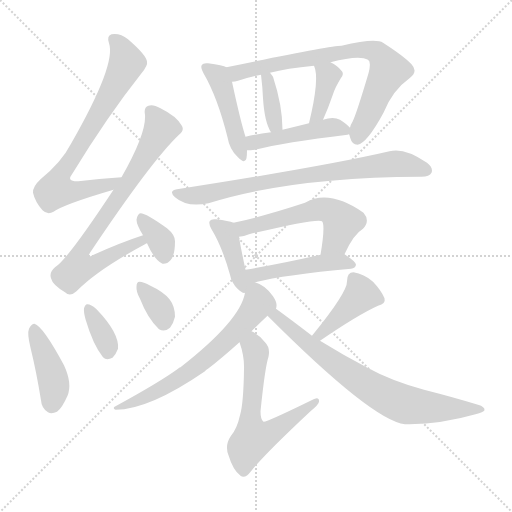
t = 0.00 s
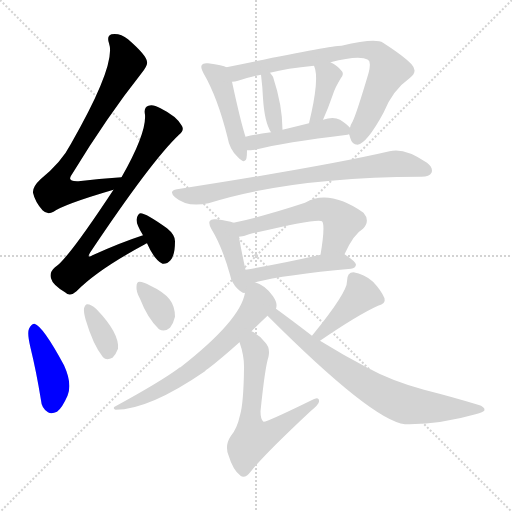
t = 2.56 s
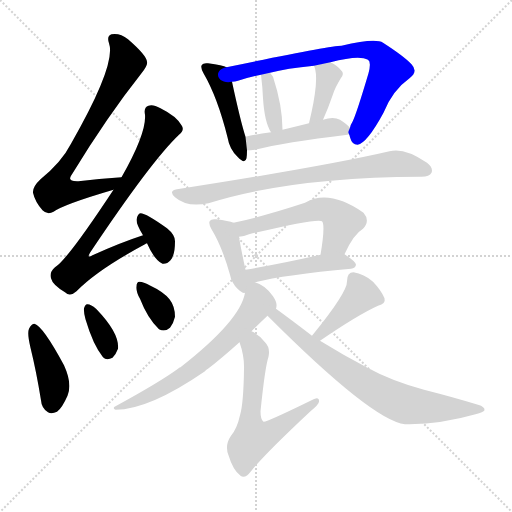
t = 5.13 s
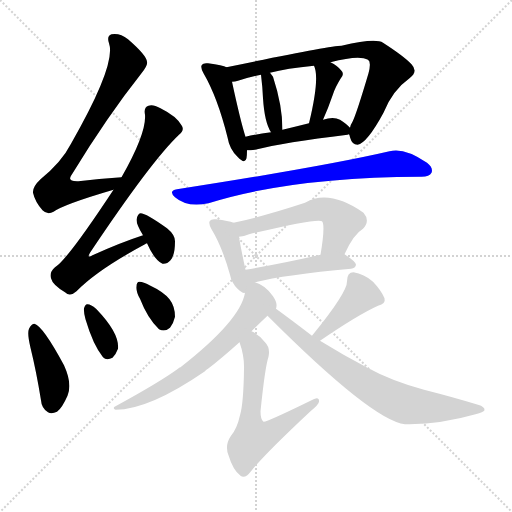
t = 7.69 s
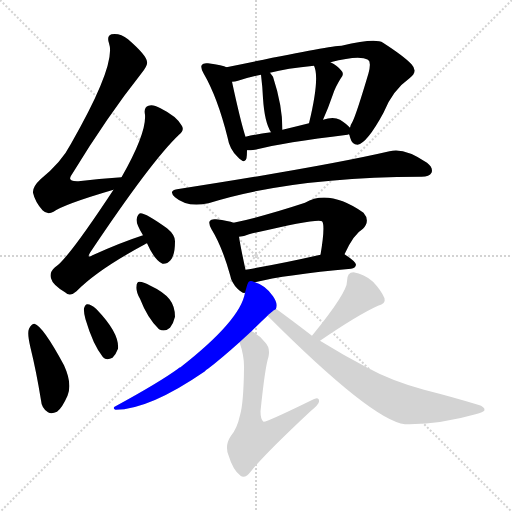
t = 10.26 s
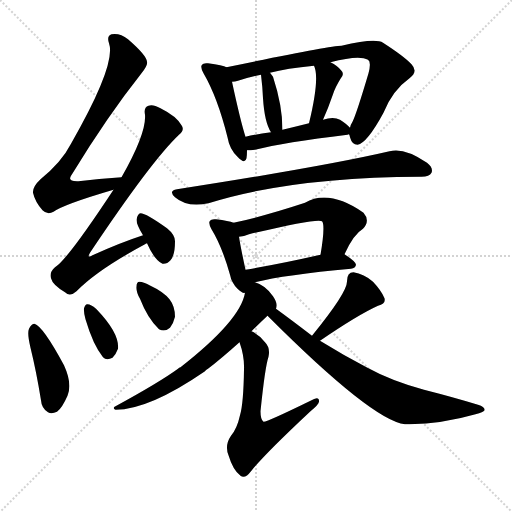
t = 12.82 s

The animated SVG that drew these frames (rendered in a browser with its animation timeline set to each time). Animation: 19 CSS @keyframes rules; one cycle of 12.82 s.

<svg version="1.1" viewBox="0 0 1024 1024" xmlns="http://www.w3.org/2000/svg">
  <g stroke="lightgray" stroke-dasharray="1,1" stroke-width="1" transform="scale(4, 4)">
    <line x1="0" y1="0" x2="256" y2="256"></line>
    <line x1="256" y1="0" x2="0" y2="256"></line>
    <line x1="128" y1="0" x2="128" y2="256"></line>
    <line x1="0" y1="128" x2="256" y2="128"></line>
  </g>
<g transform="scale(1, -1) translate(0, -900)">
   <style type="text/css">
    @keyframes keyframes0 {
      from {
       stroke: blue;
       stroke-dashoffset: 733;
       stroke-width: 128;
       }
       70% {
       animation-timing-function: step-end;
       stroke: blue;
       stroke-dashoffset: 0;
       stroke-width: 128;
       }
       to {
       stroke: black;
       stroke-width: 1024;
       }
       }
       #make-me-a-hanzi-animation-0 {
         animation: keyframes0 0.846517s both;
         animation-delay: 0.000000s;
         animation-timing-function: linear;
       }
    @keyframes keyframes1 {
      from {
       stroke: blue;
       stroke-dashoffset: 760;
       stroke-width: 128;
       }
       71% {
       animation-timing-function: step-end;
       stroke: blue;
       stroke-dashoffset: 0;
       stroke-width: 128;
       }
       to {
       stroke: black;
       stroke-width: 1024;
       }
       }
       #make-me-a-hanzi-animation-1 {
         animation: keyframes1 0.868490s both;
         animation-delay: 0.846517s;
         animation-timing-function: linear;
       }
    @keyframes keyframes2 {
      from {
       stroke: blue;
       stroke-dashoffset: 350;
       stroke-width: 128;
       }
       53% {
       animation-timing-function: step-end;
       stroke: blue;
       stroke-dashoffset: 0;
       stroke-width: 128;
       }
       to {
       stroke: black;
       stroke-width: 1024;
       }
       }
       #make-me-a-hanzi-animation-2 {
         animation: keyframes2 0.534831s both;
         animation-delay: 1.715007s;
         animation-timing-function: linear;
       }
    @keyframes keyframes3 {
      from {
       stroke: blue;
       stroke-dashoffset: 413;
       stroke-width: 128;
       }
       57% {
       animation-timing-function: step-end;
       stroke: blue;
       stroke-dashoffset: 0;
       stroke-width: 128;
       }
       to {
       stroke: black;
       stroke-width: 1024;
       }
       }
       #make-me-a-hanzi-animation-3 {
         animation: keyframes3 0.586100s both;
         animation-delay: 2.249837s;
         animation-timing-function: linear;
       }
    @keyframes keyframes4 {
      from {
       stroke: blue;
       stroke-dashoffset: 351;
       stroke-width: 128;
       }
       53% {
       animation-timing-function: step-end;
       stroke: blue;
       stroke-dashoffset: 0;
       stroke-width: 128;
       }
       to {
       stroke: black;
       stroke-width: 1024;
       }
       }
       #make-me-a-hanzi-animation-4 {
         animation: keyframes4 0.535645s both;
         animation-delay: 2.835938s;
         animation-timing-function: linear;
       }
    @keyframes keyframes5 {
      from {
       stroke: blue;
       stroke-dashoffset: 341;
       stroke-width: 128;
       }
       53% {
       animation-timing-function: step-end;
       stroke: blue;
       stroke-dashoffset: 0;
       stroke-width: 128;
       }
       to {
       stroke: black;
       stroke-width: 1024;
       }
       }
       #make-me-a-hanzi-animation-5 {
         animation: keyframes5 0.527507s both;
         animation-delay: 3.371582s;
         animation-timing-function: linear;
       }
    @keyframes keyframes6 {
      from {
       stroke: blue;
       stroke-dashoffset: 454;
       stroke-width: 128;
       }
       60% {
       animation-timing-function: step-end;
       stroke: blue;
       stroke-dashoffset: 0;
       stroke-width: 128;
       }
       to {
       stroke: black;
       stroke-width: 1024;
       }
       }
       #make-me-a-hanzi-animation-6 {
         animation: keyframes6 0.619466s both;
         animation-delay: 3.899089s;
         animation-timing-function: linear;
       }
    @keyframes keyframes7 {
      from {
       stroke: blue;
       stroke-dashoffset: 741;
       stroke-width: 128;
       }
       71% {
       animation-timing-function: step-end;
       stroke: blue;
       stroke-dashoffset: 0;
       stroke-width: 128;
       }
       to {
       stroke: black;
       stroke-width: 1024;
       }
       }
       #make-me-a-hanzi-animation-7 {
         animation: keyframes7 0.853027s both;
         animation-delay: 4.518555s;
         animation-timing-function: linear;
       }
    @keyframes keyframes8 {
      from {
       stroke: blue;
       stroke-dashoffset: 363;
       stroke-width: 128;
       }
       54% {
       animation-timing-function: step-end;
       stroke: blue;
       stroke-dashoffset: 0;
       stroke-width: 128;
       }
       to {
       stroke: black;
       stroke-width: 1024;
       }
       }
       #make-me-a-hanzi-animation-8 {
         animation: keyframes8 0.545410s both;
         animation-delay: 5.371582s;
         animation-timing-function: linear;
       }
    @keyframes keyframes9 {
      from {
       stroke: blue;
       stroke-dashoffset: 379;
       stroke-width: 128;
       }
       55% {
       animation-timing-function: step-end;
       stroke: blue;
       stroke-dashoffset: 0;
       stroke-width: 128;
       }
       to {
       stroke: black;
       stroke-width: 1024;
       }
       }
       #make-me-a-hanzi-animation-9 {
         animation: keyframes9 0.558431s both;
         animation-delay: 5.916992s;
         animation-timing-function: linear;
       }
    @keyframes keyframes10 {
      from {
       stroke: blue;
       stroke-dashoffset: 459;
       stroke-width: 128;
       }
       60% {
       animation-timing-function: step-end;
       stroke: blue;
       stroke-dashoffset: 0;
       stroke-width: 128;
       }
       to {
       stroke: black;
       stroke-width: 1024;
       }
       }
       #make-me-a-hanzi-animation-10 {
         animation: keyframes10 0.623535s both;
         animation-delay: 6.475423s;
         animation-timing-function: linear;
       }
    @keyframes keyframes11 {
      from {
       stroke: blue;
       stroke-dashoffset: 764;
       stroke-width: 128;
       }
       71% {
       animation-timing-function: step-end;
       stroke: blue;
       stroke-dashoffset: 0;
       stroke-width: 128;
       }
       to {
       stroke: black;
       stroke-width: 1024;
       }
       }
       #make-me-a-hanzi-animation-11 {
         animation: keyframes11 0.871745s both;
         animation-delay: 7.098958s;
         animation-timing-function: linear;
       }
    @keyframes keyframes12 {
      from {
       stroke: blue;
       stroke-dashoffset: 403;
       stroke-width: 128;
       }
       57% {
       animation-timing-function: step-end;
       stroke: blue;
       stroke-dashoffset: 0;
       stroke-width: 128;
       }
       to {
       stroke: black;
       stroke-width: 1024;
       }
       }
       #make-me-a-hanzi-animation-12 {
         animation: keyframes12 0.577962s both;
         animation-delay: 7.970703s;
         animation-timing-function: linear;
       }
    @keyframes keyframes13 {
      from {
       stroke: blue;
       stroke-dashoffset: 549;
       stroke-width: 128;
       }
       64% {
       animation-timing-function: step-end;
       stroke: blue;
       stroke-dashoffset: 0;
       stroke-width: 128;
       }
       to {
       stroke: black;
       stroke-width: 1024;
       }
       }
       #make-me-a-hanzi-animation-13 {
         animation: keyframes13 0.696777s both;
         animation-delay: 8.548665s;
         animation-timing-function: linear;
       }
    @keyframes keyframes14 {
      from {
       stroke: blue;
       stroke-dashoffset: 464;
       stroke-width: 128;
       }
       60% {
       animation-timing-function: step-end;
       stroke: blue;
       stroke-dashoffset: 0;
       stroke-width: 128;
       }
       to {
       stroke: black;
       stroke-width: 1024;
       }
       }
       #make-me-a-hanzi-animation-14 {
         animation: keyframes14 0.627604s both;
         animation-delay: 9.245443s;
         animation-timing-function: linear;
       }
    @keyframes keyframes15 {
      from {
       stroke: blue;
       stroke-dashoffset: 641;
       stroke-width: 128;
       }
       68% {
       animation-timing-function: step-end;
       stroke: blue;
       stroke-dashoffset: 0;
       stroke-width: 128;
       }
       to {
       stroke: black;
       stroke-width: 1024;
       }
       }
       #make-me-a-hanzi-animation-15 {
         animation: keyframes15 0.771647s both;
         animation-delay: 9.873047s;
         animation-timing-function: linear;
       }
    @keyframes keyframes16 {
      from {
       stroke: blue;
       stroke-dashoffset: 609;
       stroke-width: 128;
       }
       66% {
       animation-timing-function: step-end;
       stroke: blue;
       stroke-dashoffset: 0;
       stroke-width: 128;
       }
       to {
       stroke: black;
       stroke-width: 1024;
       }
       }
       #make-me-a-hanzi-animation-16 {
         animation: keyframes16 0.745605s both;
         animation-delay: 10.644694s;
         animation-timing-function: linear;
       }
    @keyframes keyframes17 {
      from {
       stroke: blue;
       stroke-dashoffset: 411;
       stroke-width: 128;
       }
       57% {
       animation-timing-function: step-end;
       stroke: blue;
       stroke-dashoffset: 0;
       stroke-width: 128;
       }
       to {
       stroke: black;
       stroke-width: 1024;
       }
       }
       #make-me-a-hanzi-animation-17 {
         animation: keyframes17 0.584473s both;
         animation-delay: 11.390299s;
         animation-timing-function: linear;
       }
    @keyframes keyframes18 {
      from {
       stroke: blue;
       stroke-dashoffset: 730;
       stroke-width: 128;
       }
       70% {
       animation-timing-function: step-end;
       stroke: blue;
       stroke-dashoffset: 0;
       stroke-width: 128;
       }
       to {
       stroke: black;
       stroke-width: 1024;
       }
       }
       #make-me-a-hanzi-animation-18 {
         animation: keyframes18 0.844076s both;
         animation-delay: 11.974772s;
         animation-timing-function: linear;
       }
</style>
<path d="M 243.0 545.5 Q 197.0 542.5 157.0 537.5 Q 132.0 536.5 144.0 551.5 Q 214.0 666.5 283.0 753.5 Q 296.0 769.5 294.0 776.5 Q 293.0 789.5 256.0 821.5 Q 240.0 834.5 223.0 831.5 Q 213.0 828.5 218.0 813.5 Q 233.0 771.5 142.0 612.5 Q 123.0 575.5 81.0 541.5 Q 65.0 526.5 66.0 514.5 Q 70.0 496.5 85.0 479.5 Q 95.0 469.5 107.0 476.5 Q 128.0 491.5 227.0 520.5 C 256.0 529.5 273.0 547.5 243.0 545.5 Z" fill="lightgray"></path> 
<path d="M 286.0 429.5 Q 240.0 414.5 185.0 389.5 Q 173.0 382.5 180.0 394.5 Q 303.0 578.5 358.0 630.5 Q 370.0 640.5 363.0 649.5 Q 353.0 667.5 321.0 683.5 Q 305.0 692.5 297.0 688.5 Q 287.0 685.5 290.0 670.5 Q 293.0 633.5 243.0 545.5 L 227.0 520.5 Q 134.0 379.5 110.0 365.5 Q 98.0 355.5 102.0 343.5 Q 105.0 330.5 130.0 315.5 Q 140.0 305.5 153.0 317.5 Q 195.0 360.5 290.0 411.5 Q 291.0 412.5 294.0 413.5 C 320.0 427.5 314.0 439.5 286.0 429.5 Z" fill="lightgray"></path> 
<path d="M 294.0 413.5 Q 309.0 379.5 325.0 372.5 Q 334.0 371.5 341.0 379.5 Q 350.0 389.5 350.0 417.5 Q 350.0 430.5 334.0 443.5 Q 292.0 473.5 281.0 473.5 Q 275.0 472.5 273.0 460.5 Q 273.0 450.5 286.0 429.5 L 294.0 413.5 Z" fill="lightgray"></path> 
<path d="M 61.0 204.5 Q 73.0 155.5 82.0 99.5 Q 83.0 83.5 96.0 75.5 Q 103.0 71.5 114.0 76.5 Q 124.0 83.5 135.0 108.5 Q 145.0 132.5 128.0 169.5 Q 86.0 247.5 69.0 252.5 Q 63.0 252.5 58.0 242.5 Q 54.0 233.5 61.0 204.5 Z" fill="lightgray"></path> 
<path d="M 171.0 261.5 Q 186.0 210.5 206.0 185.5 Q 213.0 178.5 225.0 184.5 Q 232.0 191.5 236.0 202.5 Q 239.0 233.5 194.0 280.5 L 192.0 282.5 Q 182.0 291.5 175.0 291.5 Q 171.0 292.5 168.0 283.5 Q 167.0 276.5 171.0 261.5 Z" fill="lightgray"></path> 
<path d="M 280.0 302.5 Q 295.0 263.5 318.0 241.5 Q 330.0 235.5 340.0 244.5 Q 347.0 253.5 350.0 266.5 Q 350.0 287.5 339.0 301.5 Q 327.0 316.5 299.0 329.5 Q 287.0 336.5 279.0 336.5 Q 273.0 336.5 273.0 326.5 Q 272.0 316.5 280.0 302.5 Z" fill="lightgray"></path> 
<path d="M 453.0 765.5 Q 446.0 769.5 416.0 773.5 Q 406.0 774.5 404.0 770.5 Q 400.0 766.5 407.0 753.5 Q 435.0 705.5 455.0 625.5 Q 459.0 601.5 475.0 586.5 Q 490.0 570.5 493.0 583.5 Q 494.0 590.5 494.0 599.5 L 491.0 626.5 Q 481.0 657.5 464.0 736.5 C 458.0 763.5 458.0 763.5 453.0 765.5 Z" fill="lightgray"></path> 
<path d="M 698.0 631.5 Q 699.0 630.5 700.0 625.5 Q 704.0 610.5 715.0 610.5 Q 734.0 613.5 767.0 674.5 Q 785.0 719.5 819.0 743.5 Q 837.0 756.5 823.0 771.5 Q 808.0 787.5 766.0 814.5 Q 751.0 824.5 683.0 808.5 Q 659.0 808.5 453.0 765.5 C 424.0 759.5 435.0 730.5 464.0 736.5 Q 470.0 736.5 476.0 738.5 Q 494.0 744.5 522.0 750.5 L 540.0 754.5 Q 573.0 763.5 628.0 768.5 L 661.0 775.5 Q 718.0 790.5 736.0 780.5 Q 743.0 776.5 737.0 753.5 Q 713.0 672.5 705.0 656.5 Q 701.0 650.5 700.0 644.5 C 696.0 635.5 696.0 635.5 698.0 631.5 Z" fill="lightgray"></path> 
<path d="M 565.0 640.5 Q 565.0 688.5 546.0 746.5 L 540.0 754.5 C 522.0 778.5 518.0 780.5 522.0 750.5 Q 525.0 726.5 526.0 703.5 Q 529.0 655.5 542.0 635.5 C 557.0 609.5 565.0 610.5 565.0 640.5 Z" fill="lightgray"></path> 
<path d="M 646.0 660.5 Q 656.0 682.5 666.0 711.5 Q 670.0 724.5 681.0 742.5 Q 690.0 752.5 682.0 759.5 Q 675.0 768.5 661.0 775.5 C 635.0 789.5 617.0 796.5 628.0 768.5 Q 640.0 744.5 618.0 653.5 C 611.0 624.5 634.0 633.5 646.0 660.5 Z" fill="lightgray"></path> 
<path d="M 494.0 599.5 Q 501.0 599.5 510.0 600.5 Q 568.0 615.5 695.0 630.5 Q 696.0 631.5 698.0 631.5 C 710.0 634.5 710.0 634.5 700.0 644.5 Q 694.0 651.5 680.0 660.5 Q 667.0 667.5 646.0 660.5 L 618.0 653.5 Q 590.0 646.5 565.0 640.5 L 542.0 635.5 Q 512.0 631.5 491.0 626.5 C 462.0 619.5 464.0 598.5 494.0 599.5 Z" fill="lightgray"></path> 
<path d="M 354.0 521.5 Q 336.0 518.5 350.0 505.5 Q 374.0 484.5 417.0 493.5 Q 583.0 545.5 841.0 546.5 L 843.0 546.5 Q 859.0 546.5 863.0 554.5 Q 867.0 564.5 854.0 574.5 Q 809.0 605.5 779.0 597.5 Q 650.0 567.5 354.0 521.5 Z" fill="lightgray"></path> 
<path d="M 467.0 454.5 Q 458.0 458.5 432.0 461.5 Q 422.0 462.5 420.0 458.5 Q 416.0 454.5 423.0 441.5 Q 444.0 407.5 460.0 350.5 Q 463.0 334.5 475.0 322.5 Q 485.0 312.5 490.0 314.5 C 530.0 310.5 500.0 317.5 491.0 360.5 Q 481.0 406.5 478.0 426.5 C 474.0 452.5 474.0 452.5 467.0 454.5 Z" fill="lightgray"></path> 
<path d="M 689.0 391.5 Q 707.0 431.5 726.0 442.5 Q 741.0 458.5 727.0 474.5 Q 658.0 522.5 610.0 494.5 Q 528.0 467.5 467.0 454.5 C 438.0 448.5 448.0 421.5 478.0 426.5 Q 488.0 427.5 498.0 431.5 Q 636.0 464.5 644.0 457.5 Q 651.0 450.5 641.0 390.5 C 636.0 360.5 676.0 364.5 689.0 391.5 Z" fill="lightgray"></path> 
<path d="M 510.0 335.5 Q 570.0 350.5 702.0 362.5 Q 711.0 363.5 712.0 370.5 Q 712.0 376.5 689.0 391.5 C 678.0 398.5 670.0 397.5 641.0 390.5 Q 557.0 371.5 491.0 360.5 C 461.0 355.5 481.0 328.5 510.0 335.5 Z" fill="lightgray"></path> 
<path d="M 490.0 314.5 Q 481.0 259.5 361.0 165.5 Q 358.0 165.5 356.0 162.5 Q 319.0 135.5 231.0 87.5 Q 224.0 84.5 231.0 80.5 Q 298.0 80.5 410.0 157.5 Q 411.0 160.5 416.0 162.5 Q 441.0 181.5 479.0 215.5 L 503.0 237.5 Q 518.0 252.5 535.0 268.5 C 552.0 284.5 552.0 280.5 552.0 282.5 Q 553.0 285.5 553.0 288.5 Q 554.0 295.5 546.0 307.5 Q 531.0 329.5 510.0 335.5 C 497.0 340.5 497.0 340.5 490.0 314.5 Z" fill="lightgray"></path> 
<path d="M 479.0 215.5 Q 489.0 187.5 488.0 161.5 Q 487.0 92.5 480.0 69.5 Q 474.0 42.5 462.0 28.5 Q 449.0 9.5 457.0 -10.5 Q 466.0 -40.5 481.0 -51.5 Q 490.0 -58.5 502.0 -42.5 Q 529.0 -8.5 621.0 77.5 Q 637.0 90.5 638.0 96.5 Q 639.0 109.5 621.0 98.5 Q 533.0 55.5 527.0 56.5 Q 521.0 60.5 521.0 77.5 Q 530.0 165.5 537.0 186.5 Q 541.0 204.5 530.0 215.5 Q 517.0 231.5 503.0 237.5 C 477.0 252.5 470.0 244.5 479.0 215.5 Z" fill="lightgray"></path> 
<path d="M 640.0 218.5 Q 716.0 270.5 756.0 288.5 Q 772.0 292.5 769.0 303.5 Q 763.0 318.5 746.0 336.5 Q 728.0 352.5 707.0 355.5 Q 694.0 355.5 694.0 337.5 Q 695.0 315.5 624.0 228.5 C 605.0 205.5 615.0 201.5 640.0 218.5 Z" fill="lightgray"></path> 
<path d="M 624.0 228.5 Q 585.0 258.5 552.0 282.5 C 528.0 300.5 514.0 289.5 535.0 268.5 Q 745.0 58.5 810.0 51.5 Q 813.0 51.5 819.0 51.5 Q 885.0 52.5 951.0 71.5 Q 967.0 75.5 969.0 79.5 Q 970.0 86.5 956.0 90.5 Q 907.0 105.5 848.0 120.5 Q 782.0 138.5 733.0 165.5 Q 687.0 189.5 640.0 218.5 L 624.0 228.5 Z" fill="lightgray"></path> 
      <clipPath id="make-me-a-hanzi-clip-0">
      <path d="M 243.0 545.5 Q 197.0 542.5 157.0 537.5 Q 132.0 536.5 144.0 551.5 Q 214.0 666.5 283.0 753.5 Q 296.0 769.5 294.0 776.5 Q 293.0 789.5 256.0 821.5 Q 240.0 834.5 223.0 831.5 Q 213.0 828.5 218.0 813.5 Q 233.0 771.5 142.0 612.5 Q 123.0 575.5 81.0 541.5 Q 65.0 526.5 66.0 514.5 Q 70.0 496.5 85.0 479.5 Q 95.0 469.5 107.0 476.5 Q 128.0 491.5 227.0 520.5 C 256.0 529.5 273.0 547.5 243.0 545.5 Z" fill="lightgray"></path>
      </clipPath>
      <path clip-path="url(#make-me-a-hanzi-clip-0)" d="M 228.0 820.5 L 240.0 808.5 L 254.0 774.5 L 194.0 663.5 L 125.0 558.5 L 111.0 519.5 L 168.0 519.5 L 212.0 527.5 L 236.0 541.5 " fill="none" id="make-me-a-hanzi-animation-0" stroke-dasharray="605 1210" stroke-linecap="round"></path>

      <clipPath id="make-me-a-hanzi-clip-1">
      <path d="M 286.0 429.5 Q 240.0 414.5 185.0 389.5 Q 173.0 382.5 180.0 394.5 Q 303.0 578.5 358.0 630.5 Q 370.0 640.5 363.0 649.5 Q 353.0 667.5 321.0 683.5 Q 305.0 692.5 297.0 688.5 Q 287.0 685.5 290.0 670.5 Q 293.0 633.5 243.0 545.5 L 227.0 520.5 Q 134.0 379.5 110.0 365.5 Q 98.0 355.5 102.0 343.5 Q 105.0 330.5 130.0 315.5 Q 140.0 305.5 153.0 317.5 Q 195.0 360.5 290.0 411.5 Q 291.0 412.5 294.0 413.5 C 320.0 427.5 314.0 439.5 286.0 429.5 Z" fill="lightgray"></path>
      </clipPath>
      <path clip-path="url(#make-me-a-hanzi-clip-1)" d="M 302.0 676.5 L 322.0 643.5 L 319.0 636.5 L 244.0 513.5 L 164.0 401.5 L 159.0 367.5 L 185.0 369.5 L 269.0 413.5 L 290.0 416.5 " fill="none" id="make-me-a-hanzi-animation-1" stroke-dasharray="632 1264" stroke-linecap="round"></path>

      <clipPath id="make-me-a-hanzi-clip-2">
      <path d="M 294.0 413.5 Q 309.0 379.5 325.0 372.5 Q 334.0 371.5 341.0 379.5 Q 350.0 389.5 350.0 417.5 Q 350.0 430.5 334.0 443.5 Q 292.0 473.5 281.0 473.5 Q 275.0 472.5 273.0 460.5 Q 273.0 450.5 286.0 429.5 L 294.0 413.5 Z" fill="lightgray"></path>
      </clipPath>
      <path clip-path="url(#make-me-a-hanzi-clip-2)" d="M 282.0 463.5 L 322.0 416.5 L 328.0 384.5 " fill="none" id="make-me-a-hanzi-animation-2" stroke-dasharray="222 444" stroke-linecap="round"></path>

      <clipPath id="make-me-a-hanzi-clip-3">
      <path d="M 61.0 204.5 Q 73.0 155.5 82.0 99.5 Q 83.0 83.5 96.0 75.5 Q 103.0 71.5 114.0 76.5 Q 124.0 83.5 135.0 108.5 Q 145.0 132.5 128.0 169.5 Q 86.0 247.5 69.0 252.5 Q 63.0 252.5 58.0 242.5 Q 54.0 233.5 61.0 204.5 Z" fill="lightgray"></path>
      </clipPath>
      <path clip-path="url(#make-me-a-hanzi-clip-3)" d="M 67.0 243.5 L 104.0 150.5 L 104.0 93.5 " fill="none" id="make-me-a-hanzi-animation-3" stroke-dasharray="285 570" stroke-linecap="round"></path>

      <clipPath id="make-me-a-hanzi-clip-4">
      <path d="M 171.0 261.5 Q 186.0 210.5 206.0 185.5 Q 213.0 178.5 225.0 184.5 Q 232.0 191.5 236.0 202.5 Q 239.0 233.5 194.0 280.5 L 192.0 282.5 Q 182.0 291.5 175.0 291.5 Q 171.0 292.5 168.0 283.5 Q 167.0 276.5 171.0 261.5 Z" fill="lightgray"></path>
      </clipPath>
      <path clip-path="url(#make-me-a-hanzi-clip-4)" d="M 177.0 282.5 L 205.0 232.5 L 216.0 196.5 " fill="none" id="make-me-a-hanzi-animation-4" stroke-dasharray="223 446" stroke-linecap="round"></path>

      <clipPath id="make-me-a-hanzi-clip-5">
      <path d="M 280.0 302.5 Q 295.0 263.5 318.0 241.5 Q 330.0 235.5 340.0 244.5 Q 347.0 253.5 350.0 266.5 Q 350.0 287.5 339.0 301.5 Q 327.0 316.5 299.0 329.5 Q 287.0 336.5 279.0 336.5 Q 273.0 336.5 273.0 326.5 Q 272.0 316.5 280.0 302.5 Z" fill="lightgray"></path>
      </clipPath>
      <path clip-path="url(#make-me-a-hanzi-clip-5)" d="M 282.0 327.5 L 317.0 287.5 L 327.0 257.5 " fill="none" id="make-me-a-hanzi-animation-5" stroke-dasharray="213 426" stroke-linecap="round"></path>

      <clipPath id="make-me-a-hanzi-clip-6">
      <path d="M 453.0 765.5 Q 446.0 769.5 416.0 773.5 Q 406.0 774.5 404.0 770.5 Q 400.0 766.5 407.0 753.5 Q 435.0 705.5 455.0 625.5 Q 459.0 601.5 475.0 586.5 Q 490.0 570.5 493.0 583.5 Q 494.0 590.5 494.0 599.5 L 491.0 626.5 Q 481.0 657.5 464.0 736.5 C 458.0 763.5 458.0 763.5 453.0 765.5 Z" fill="lightgray"></path>
      </clipPath>
      <path clip-path="url(#make-me-a-hanzi-clip-6)" d="M 412.0 765.5 L 436.0 746.5 L 442.0 733.5 L 484.0 586.5 " fill="none" id="make-me-a-hanzi-animation-6" stroke-dasharray="326 652" stroke-linecap="round"></path>

      <clipPath id="make-me-a-hanzi-clip-7">
      <path d="M 698.0 631.5 Q 699.0 630.5 700.0 625.5 Q 704.0 610.5 715.0 610.5 Q 734.0 613.5 767.0 674.5 Q 785.0 719.5 819.0 743.5 Q 837.0 756.5 823.0 771.5 Q 808.0 787.5 766.0 814.5 Q 751.0 824.5 683.0 808.5 Q 659.0 808.5 453.0 765.5 C 424.0 759.5 435.0 730.5 464.0 736.5 Q 470.0 736.5 476.0 738.5 Q 494.0 744.5 522.0 750.5 L 540.0 754.5 Q 573.0 763.5 628.0 768.5 L 661.0 775.5 Q 718.0 790.5 736.0 780.5 Q 743.0 776.5 737.0 753.5 Q 713.0 672.5 705.0 656.5 Q 701.0 650.5 700.0 644.5 C 696.0 635.5 696.0 635.5 698.0 631.5 Z" fill="lightgray"></path>
      </clipPath>
      <path clip-path="url(#make-me-a-hanzi-clip-7)" d="M 469.0 746.5 L 519.0 767.5 L 696.0 799.5 L 732.0 800.5 L 754.0 794.5 L 771.0 774.5 L 776.0 756.5 L 714.0 622.5 " fill="none" id="make-me-a-hanzi-animation-7" stroke-dasharray="613 1226" stroke-linecap="round"></path>

      <clipPath id="make-me-a-hanzi-clip-8">
      <path d="M 565.0 640.5 Q 565.0 688.5 546.0 746.5 L 540.0 754.5 C 522.0 778.5 518.0 780.5 522.0 750.5 Q 525.0 726.5 526.0 703.5 Q 529.0 655.5 542.0 635.5 C 557.0 609.5 565.0 610.5 565.0 640.5 Z" fill="lightgray"></path>
      </clipPath>
      <path clip-path="url(#make-me-a-hanzi-clip-8)" d="M 528.0 743.5 L 538.0 735.5 L 550.0 652.5 L 546.0 643.5 " fill="none" id="make-me-a-hanzi-animation-8" stroke-dasharray="235 470" stroke-linecap="round"></path>

      <clipPath id="make-me-a-hanzi-clip-9">
      <path d="M 646.0 660.5 Q 656.0 682.5 666.0 711.5 Q 670.0 724.5 681.0 742.5 Q 690.0 752.5 682.0 759.5 Q 675.0 768.5 661.0 775.5 C 635.0 789.5 617.0 796.5 628.0 768.5 Q 640.0 744.5 618.0 653.5 C 611.0 624.5 634.0 633.5 646.0 660.5 Z" fill="lightgray"></path>
      </clipPath>
      <path clip-path="url(#make-me-a-hanzi-clip-9)" d="M 634.0 766.5 L 656.0 747.5 L 636.0 670.5 L 623.0 663.5 " fill="none" id="make-me-a-hanzi-animation-9" stroke-dasharray="251 502" stroke-linecap="round"></path>

      <clipPath id="make-me-a-hanzi-clip-10">
      <path d="M 494.0 599.5 Q 501.0 599.5 510.0 600.5 Q 568.0 615.5 695.0 630.5 Q 696.0 631.5 698.0 631.5 C 710.0 634.5 710.0 634.5 700.0 644.5 Q 694.0 651.5 680.0 660.5 Q 667.0 667.5 646.0 660.5 L 618.0 653.5 Q 590.0 646.5 565.0 640.5 L 542.0 635.5 Q 512.0 631.5 491.0 626.5 C 462.0 619.5 464.0 598.5 494.0 599.5 Z" fill="lightgray"></path>
      </clipPath>
      <path clip-path="url(#make-me-a-hanzi-clip-10)" d="M 498.0 606.5 L 511.0 616.5 L 657.0 644.5 L 694.0 638.5 " fill="none" id="make-me-a-hanzi-animation-10" stroke-dasharray="331 662" stroke-linecap="round"></path>

      <clipPath id="make-me-a-hanzi-clip-11">
      <path d="M 354.0 521.5 Q 336.0 518.5 350.0 505.5 Q 374.0 484.5 417.0 493.5 Q 583.0 545.5 841.0 546.5 L 843.0 546.5 Q 859.0 546.5 863.0 554.5 Q 867.0 564.5 854.0 574.5 Q 809.0 605.5 779.0 597.5 Q 650.0 567.5 354.0 521.5 Z" fill="lightgray"></path>
      </clipPath>
      <path clip-path="url(#make-me-a-hanzi-clip-11)" d="M 352.0 513.5 L 406.0 510.5 L 595.0 547.5 L 789.0 572.5 L 853.0 559.5 " fill="none" id="make-me-a-hanzi-animation-11" stroke-dasharray="636 1272" stroke-linecap="round"></path>

      <clipPath id="make-me-a-hanzi-clip-12">
      <path d="M 467.0 454.5 Q 458.0 458.5 432.0 461.5 Q 422.0 462.5 420.0 458.5 Q 416.0 454.5 423.0 441.5 Q 444.0 407.5 460.0 350.5 Q 463.0 334.5 475.0 322.5 Q 485.0 312.5 490.0 314.5 C 530.0 310.5 500.0 317.5 491.0 360.5 Q 481.0 406.5 478.0 426.5 C 474.0 452.5 474.0 452.5 467.0 454.5 Z" fill="lightgray"></path>
      </clipPath>
      <path clip-path="url(#make-me-a-hanzi-clip-12)" d="M 428.0 453.5 L 451.0 435.5 L 478.0 348.5 L 486.0 336.5 L 498.0 336.5 " fill="none" id="make-me-a-hanzi-animation-12" stroke-dasharray="275 550" stroke-linecap="round"></path>

      <clipPath id="make-me-a-hanzi-clip-13">
      <path d="M 689.0 391.5 Q 707.0 431.5 726.0 442.5 Q 741.0 458.5 727.0 474.5 Q 658.0 522.5 610.0 494.5 Q 528.0 467.5 467.0 454.5 C 438.0 448.5 448.0 421.5 478.0 426.5 Q 488.0 427.5 498.0 431.5 Q 636.0 464.5 644.0 457.5 Q 651.0 450.5 641.0 390.5 C 636.0 360.5 676.0 364.5 689.0 391.5 Z" fill="lightgray"></path>
      </clipPath>
      <path clip-path="url(#make-me-a-hanzi-clip-13)" d="M 475.0 449.5 L 508.0 445.5 L 625.0 479.5 L 654.0 480.5 L 684.0 456.5 L 670.0 416.5 L 647.0 400.5 " fill="none" id="make-me-a-hanzi-animation-13" stroke-dasharray="421 842" stroke-linecap="round"></path>

      <clipPath id="make-me-a-hanzi-clip-14">
      <path d="M 510.0 335.5 Q 570.0 350.5 702.0 362.5 Q 711.0 363.5 712.0 370.5 Q 712.0 376.5 689.0 391.5 C 678.0 398.5 670.0 397.5 641.0 390.5 Q 557.0 371.5 491.0 360.5 C 461.0 355.5 481.0 328.5 510.0 335.5 Z" fill="lightgray"></path>
      </clipPath>
      <path clip-path="url(#make-me-a-hanzi-clip-14)" d="M 499.0 356.5 L 522.0 351.5 L 659.0 375.5 L 704.0 370.5 " fill="none" id="make-me-a-hanzi-animation-14" stroke-dasharray="336 672" stroke-linecap="round"></path>

      <clipPath id="make-me-a-hanzi-clip-15">
      <path d="M 490.0 314.5 Q 481.0 259.5 361.0 165.5 Q 358.0 165.5 356.0 162.5 Q 319.0 135.5 231.0 87.5 Q 224.0 84.5 231.0 80.5 Q 298.0 80.5 410.0 157.5 Q 411.0 160.5 416.0 162.5 Q 441.0 181.5 479.0 215.5 L 503.0 237.5 Q 518.0 252.5 535.0 268.5 C 552.0 284.5 552.0 280.5 552.0 282.5 Q 553.0 285.5 553.0 288.5 Q 554.0 295.5 546.0 307.5 Q 531.0 329.5 510.0 335.5 C 497.0 340.5 497.0 340.5 490.0 314.5 Z" fill="lightgray"></path>
      </clipPath>
      <path clip-path="url(#make-me-a-hanzi-clip-15)" d="M 513.0 323.5 L 517.0 294.5 L 510.0 283.5 L 427.0 195.5 L 331.0 126.5 L 236.0 84.5 " fill="none" id="make-me-a-hanzi-animation-15" stroke-dasharray="513 1026" stroke-linecap="round"></path>

      <clipPath id="make-me-a-hanzi-clip-16">
      <path d="M 479.0 215.5 Q 489.0 187.5 488.0 161.5 Q 487.0 92.5 480.0 69.5 Q 474.0 42.5 462.0 28.5 Q 449.0 9.5 457.0 -10.5 Q 466.0 -40.5 481.0 -51.5 Q 490.0 -58.5 502.0 -42.5 Q 529.0 -8.5 621.0 77.5 Q 637.0 90.5 638.0 96.5 Q 639.0 109.5 621.0 98.5 Q 533.0 55.5 527.0 56.5 Q 521.0 60.5 521.0 77.5 Q 530.0 165.5 537.0 186.5 Q 541.0 204.5 530.0 215.5 Q 517.0 231.5 503.0 237.5 C 477.0 252.5 470.0 244.5 479.0 215.5 Z" fill="lightgray"></path>
      </clipPath>
      <path clip-path="url(#make-me-a-hanzi-clip-16)" d="M 504.0 228.5 L 512.0 195.5 L 500.0 55.5 L 507.0 21.5 L 555.0 42.5 L 629.0 96.5 " fill="none" id="make-me-a-hanzi-animation-16" stroke-dasharray="481 962" stroke-linecap="round"></path>

      <clipPath id="make-me-a-hanzi-clip-17">
      <path d="M 640.0 218.5 Q 716.0 270.5 756.0 288.5 Q 772.0 292.5 769.0 303.5 Q 763.0 318.5 746.0 336.5 Q 728.0 352.5 707.0 355.5 Q 694.0 355.5 694.0 337.5 Q 695.0 315.5 624.0 228.5 C 605.0 205.5 615.0 201.5 640.0 218.5 Z" fill="lightgray"></path>
      </clipPath>
      <path clip-path="url(#make-me-a-hanzi-clip-17)" d="M 757.0 301.5 L 723.0 310.5 L 643.0 233.5 L 634.0 235.5 " fill="none" id="make-me-a-hanzi-animation-17" stroke-dasharray="283 566" stroke-linecap="round"></path>

      <clipPath id="make-me-a-hanzi-clip-18">
      <path d="M 624.0 228.5 Q 585.0 258.5 552.0 282.5 C 528.0 300.5 514.0 289.5 535.0 268.5 Q 745.0 58.5 810.0 51.5 Q 813.0 51.5 819.0 51.5 Q 885.0 52.5 951.0 71.5 Q 967.0 75.5 969.0 79.5 Q 970.0 86.5 956.0 90.5 Q 907.0 105.5 848.0 120.5 Q 782.0 138.5 733.0 165.5 Q 687.0 189.5 640.0 218.5 L 624.0 228.5 Z" fill="lightgray"></path>
      </clipPath>
      <path clip-path="url(#make-me-a-hanzi-clip-18)" d="M 553.0 272.5 L 553.0 264.5 L 626.0 203.5 L 746.0 121.5 L 787.0 100.5 L 839.0 86.5 L 964.0 80.5 " fill="none" id="make-me-a-hanzi-animation-18" stroke-dasharray="602 1204" stroke-linecap="round"></path>

</g>
</svg>
